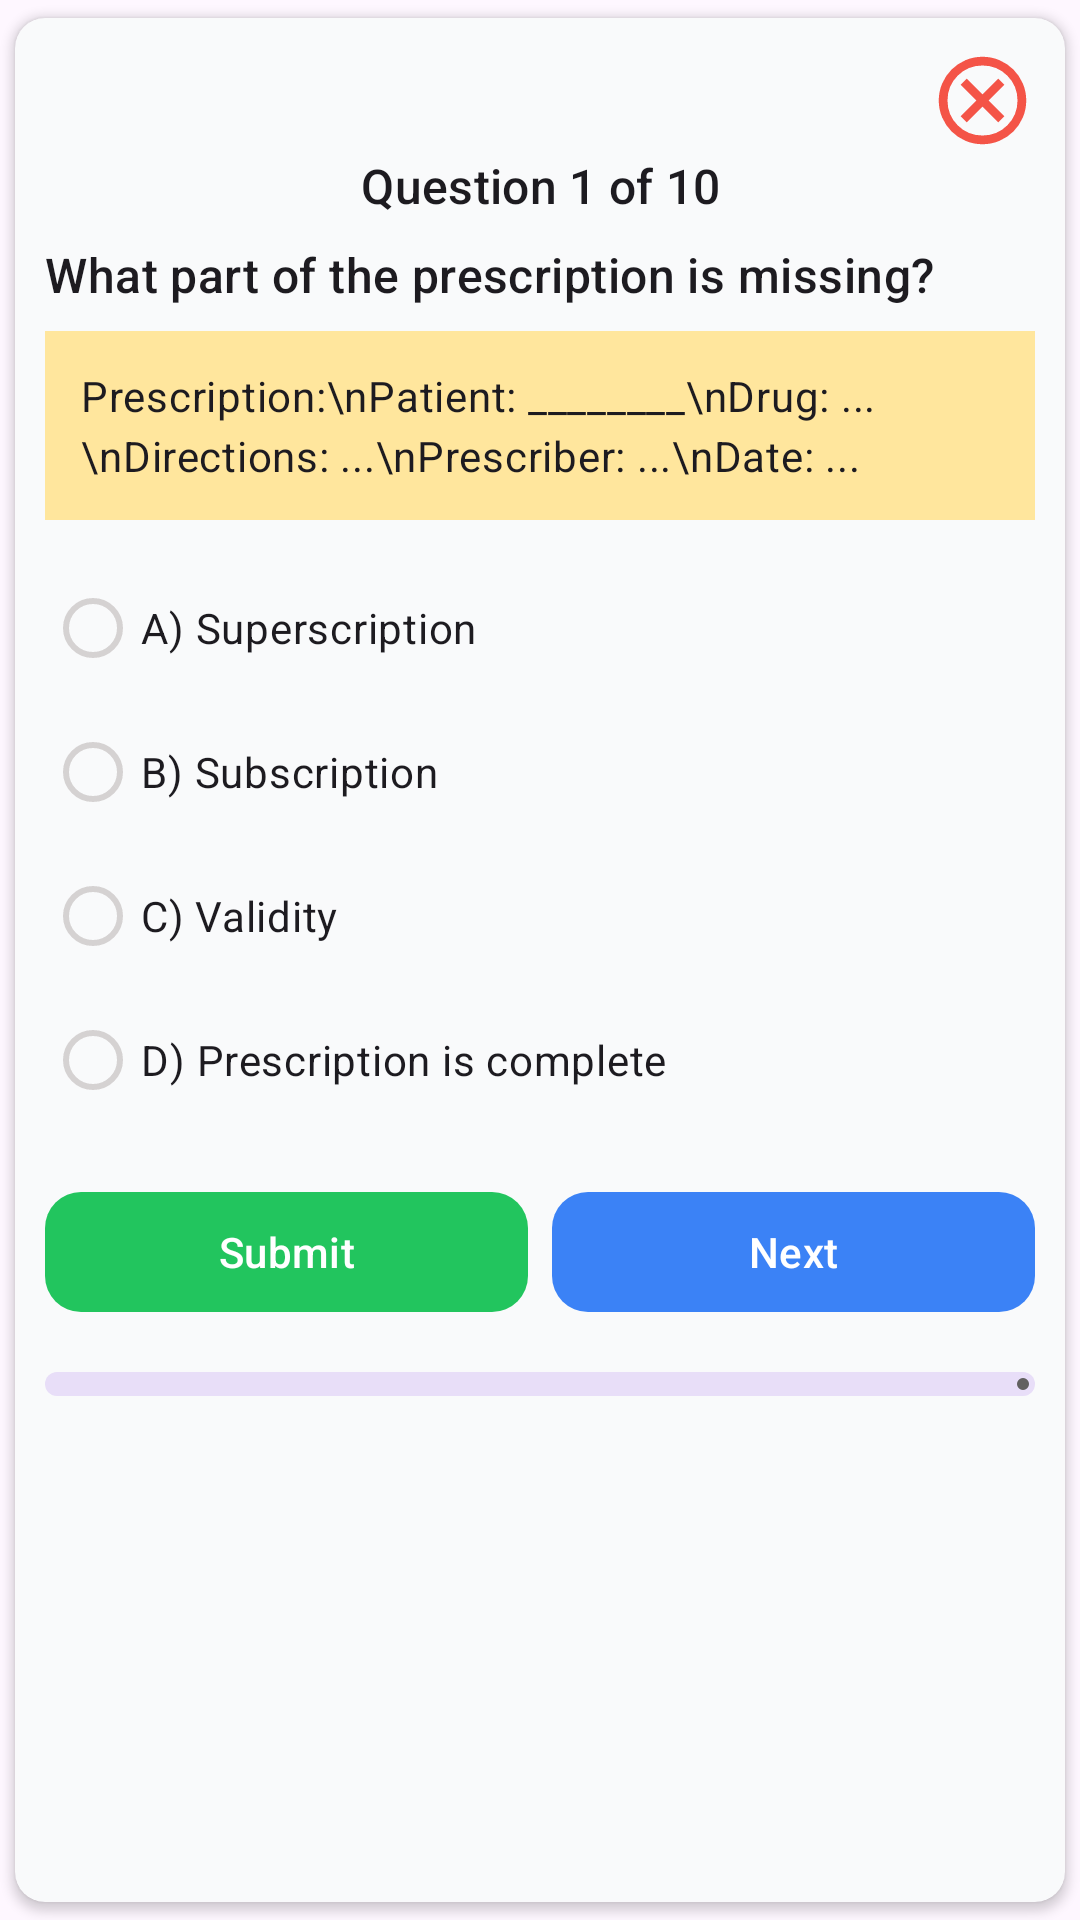

Android layout source for this screen:
<!-- AndroidManifest.xml: application theme Theme.DispensePro -->
<!-- res/layout/mcq_item.xml -->
<?xml version="1.0" encoding="utf-8"?>
<androidx.cardview.widget.CardView xmlns:android="http://schemas.android.com/apk/res/android"
    xmlns:app="http://schemas.android.com/apk/res-auto"
    xmlns:tools="http://schemas.android.com/tools"
    android:id="@+id/mcqCard"
    android:layout_width="match_parent"
    android:layout_height="wrap_content"
    app:cardCornerRadius="10dp"
    app:cardUseCompatPadding="true"
    app:cardBackgroundColor="#F9FAFB"
   >

    <androidx.constraintlayout.widget.ConstraintLayout
        android:layout_width="match_parent"
        android:layout_height="wrap_content"
        android:padding="10dp">

        <ImageView
            android:id="@+id/imageView_dismiss"
            android:layout_width="35dp"
            android:layout_height="35dp"
            android:src="@drawable/outline_cancel"
            app:layout_constraintEnd_toEndOf="parent"
            app:layout_constraintTop_toTopOf="parent" />

        
        <com.google.android.material.textview.MaterialTextView
            android:id="@+id/tvQuestionHeader"
            android:layout_width="0dp"
            android:layout_height="wrap_content"
            android:gravity="center"
            android:text="Question 1 of 10"
            android:textAppearance="?attr/textAppearanceTitleSmall"


            android:textSize="16sp"
            app:layout_constrainedWidth="true"
            app:layout_constraintEnd_toEndOf="parent"
            app:layout_constraintStart_toStartOf="parent"
            app:layout_constraintTop_toBottomOf="@+id/imageView_dismiss" />

        
        <com.google.android.material.textview.MaterialTextView
            android:id="@+id/tvQuestion"
            android:layout_width="0dp"
            android:layout_height="wrap_content"
            android:layout_marginTop="8dp"
            android:text="What part of the prescription is missing?"
            android:textAppearance="?attr/textAppearanceTitleMedium"
            app:layout_constrainedWidth="true"
            app:layout_constraintEnd_toEndOf="parent"
            app:layout_constraintStart_toStartOf="parent"
            app:layout_constraintTop_toBottomOf="@id/tvQuestionHeader" />

        
        <com.google.android.material.textview.MaterialTextView
            android:id="@+id/tvContext"
            android:layout_width="0dp"
            android:layout_height="wrap_content"
            android:layout_marginTop="8dp"
            android:text="Prescription:\nPatient: ________\nDrug: ...\nDirections: ...\nPrescriber: ...\nDate: ..."
            android:textAppearance="?attr/textAppearanceBodyMedium"
            android:background="@color/pending"
            android:padding="12dp"
            android:lineSpacingExtra="2dp"
            app:layout_constrainedWidth="true"
            app:layout_constraintEnd_toEndOf="parent"
            app:layout_constraintStart_toStartOf="parent"
            app:layout_constraintTop_toBottomOf="@id/tvQuestion" />

        
        <RadioGroup
            android:id="@+id/rgOptions"
            android:layout_width="0dp"
            android:layout_height="wrap_content"
            android:layout_marginTop="12dp"
            android:orientation="vertical"
            app:layout_constraintEnd_toEndOf="parent"
            app:layout_constraintStart_toStartOf="parent"
            app:layout_constraintTop_toBottomOf="@id/tvContext">

            <com.google.android.material.radiobutton.MaterialRadioButton
                android:id="@+id/rbOptionA"
                android:layout_width="match_parent"
                android:layout_height="wrap_content"
                android:text="A) Superscription"
                android:paddingVertical="6dp"
                app:buttonTint="@color/radio_btn_tint" />

            <com.google.android.material.radiobutton.MaterialRadioButton
                android:id="@+id/rbOptionB"
                android:layout_width="match_parent"
                android:layout_height="wrap_content"
                android:text="B) Subscription"
                android:paddingVertical="6dp"
                app:buttonTint="@color/radio_btn_tint"/>

            <com.google.android.material.radiobutton.MaterialRadioButton
                android:id="@+id/rbOptionC"
                android:layout_width="match_parent"
                android:layout_height="wrap_content"
                android:text="C) Validity"
                android:paddingVertical="6dp"
                app:buttonTint="@color/radio_btn_tint"/>

            <com.google.android.material.radiobutton.MaterialRadioButton
                android:id="@+id/rbOptionD"
                android:layout_width="match_parent"
                android:layout_height="wrap_content"
                android:text="D) Prescription is complete"
                android:paddingVertical="6dp"
                app:buttonTint="@color/radio_btn_tint"/>

        </RadioGroup>

        
        <LinearLayout
            android:id="@+id/llExplanation"
            android:layout_width="0dp"
            android:layout_height="wrap_content"
            android:layout_marginTop="12dp"
            android:orientation="vertical"
            android:padding="12dp"
            android:visibility="gone"
            app:layout_constraintTop_toBottomOf="@id/rgOptions"
            app:layout_constraintStart_toStartOf="parent"
            app:layout_constraintEnd_toEndOf="parent"
            >

            <com.google.android.material.textview.MaterialTextView
                android:id="@+id/tvResult"
                android:layout_width="match_parent"
                android:layout_height="wrap_content"
                android:text="Correct!"
                android:textColor="@color/white"
                android:textAppearance="?attr/textAppearanceTitleSmall"
                android:padding="5dp"
                android:textSize="14sp"/>

            <com.google.android.material.textview.MaterialTextView
                android:id="@+id/tvExplanation"
                android:layout_width="match_parent"
                android:layout_height="wrap_content"
                android:layout_marginTop="4dp"
                android:text="Explanation: Superscription (Rx) or patient details were missing."
                android:textAppearance="?attr/textAppearanceBodyMedium"
                android:textColor="@color/black"
                android:visibility="gone"/>
        </LinearLayout>

        
        <LinearLayout
            android:id="@+id/llActions"
            android:layout_width="0dp"
            android:layout_height="wrap_content"
            android:layout_marginTop="16dp"
            android:orientation="horizontal"
            app:layout_constraintTop_toBottomOf="@id/llExplanation"
            app:layout_constraintStart_toStartOf="parent"
            app:layout_constraintEnd_toEndOf="parent">













            <com.google.android.material.button.MaterialButton
                android:id="@+id/btnSubmit"
                style="@style/SubmitButtonStyle"
                android:layout_width="0dp"
                android:layout_height="wrap_content"
                android:layout_weight="1"
                android:text="Submit" />

            <Space
                android:layout_width="8dp"
                android:layout_height="0dp" />

            <com.google.android.material.button.MaterialButton
                android:id="@+id/btnNext"
                style="@style/NextButtonStyle"
                android:layout_width="0dp"
                android:layout_height="wrap_content"
                android:layout_weight="1"
                android:text="Next" />
        </LinearLayout>

        
        <com.google.android.material.progressindicator.LinearProgressIndicator
            android:id="@+id/progress"
            android:layout_width="0dp"
            android:layout_height="wrap_content"
            android:layout_marginTop="16dp"
            app:layout_constraintTop_toBottomOf="@id/llActions"
            app:layout_constraintStart_toStartOf="parent"
            app:layout_constraintEnd_toEndOf="parent"
            app:trackThickness="8dp"
            app:indicatorColor="?attr/colorPrimary"
            app:trackCornerRadius="8dp"
            android:max="100"
            android:progress="0"/>



        <Space
            android:layout_width="0dp"
            android:layout_height="4dp"
            app:layout_constraintTop_toBottomOf="@id/progress"
            app:layout_constraintStart_toStartOf="parent"
            app:layout_constraintEnd_toEndOf="parent" />

    </androidx.constraintlayout.widget.ConstraintLayout>

</androidx.cardview.widget.CardView>
<!-- resources referenced by this layout -->
<resources>
  <color name="black">#FF000000</color>
  <color name="pending">#FFE69D</color>
  <color name="white">#FFFFFFFF</color>
  <!-- drawable outline_cancel (drawable) -->
  <vector xmlns:android="http://schemas.android.com/apk/res/android"
      android:width="24dp"
      android:height="24dp"
      android:tint="@color/red"
      android:viewportWidth="960"
      android:viewportHeight="960">
  
      <path
          android:fillColor="@android:color/white"
          android:pathData="M336,680L480,536L624,680L680,624L536,480L680,336L624,280L480,424L336,280L280,336L424,480L280,624L336,680ZM480,880Q397,880 324,848.5Q251,817 197,763Q143,709 111.5,636Q80,563 80,480Q80,397 111.5,324Q143,251 197,197Q251,143 324,111.5Q397,80 480,80Q563,80 636,111.5Q709,143 763,197Q817,251 848.5,324Q880,397 880,480Q880,563 848.5,636Q817,709 763,763Q709,817 636,848.5Q563,880 480,880ZM480,800Q614,800 707,707Q800,614 800,480Q800,346 707,253Q614,160 480,160Q346,160 253,253Q160,346 160,480Q160,614 253,707Q346,800 480,800ZM480,480Q480,480 480,480Q480,480 480,480Q480,480 480,480Q480,480 480,480Q480,480 480,480Q480,480 480,480Q480,480 480,480Q480,480 480,480Z" />
  
  </vector>
  <style name="NextButtonStyle" parent="Widget.Material3.Button.TonalButton">
          <item name="backgroundTint">@color/btn_next</item>
          <item name="android:textColor">@android:color/white</item>
          <item name="cornerRadius">12dp</item>
      </style>
  <style name="SubmitButtonStyle" parent="Widget.Material3.Button.TonalButton">
          <item name="backgroundTint">@color/btn_submit</item>
          <item name="android:textColor">@android:color/white</item>
          <item name="cornerRadius">12dp</item>
      </style>
  <style name="Theme.DispensePro" parent="Base.Theme.DispensePro" />
  <color name="red">#F45447</color>
  <color name="btn_next">#3B82F6</color>
  <color name="btn_submit">#22C55E</color>
  <style name="Base.Theme.DispensePro" parent="Theme.Material3.Light.NoActionBar">
          
          <item name="colorPrimary">@color/app_color</item>
          <item name="colorOnPrimary">@color/app_color</item>
          <item name="colorPrimaryContainer">@color/app_color</item>
  
          
          <item name="android:statusBarColor">@color/app_bg</item>
  
          
          <item name="android:navigationBarColor">@color/app_bg</item>
      </style>
  <color name="app_color">#626160</color>
  <color name="app_bg">#EEE7FA</color>
</resources>
